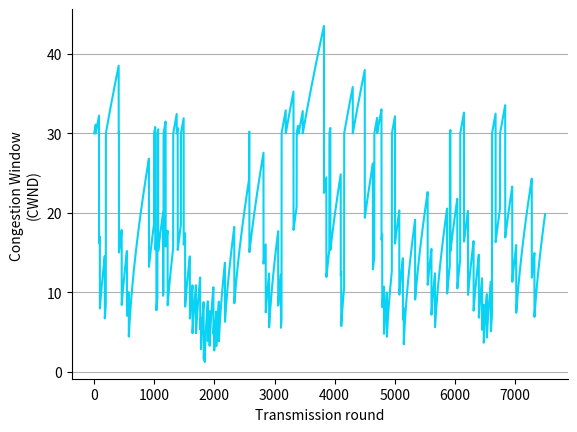

Recreate this plot in Python.
import numpy as np
import random
import matplotlib.pyplot as plt

class hstcpNetwork:
    HWhs = 83000 #High-window threshold
    LWhs = 31 #Low-window threshold
    Rhs = 0.1 #Decrease congestion window after loss above LWhs
    cwnd = 70000 #Congestion window
    sst = 10 #Slow start threshold
    cwndInit = 0 #Congestion window initial value
    timeout = 300

    #Constructor function:
    def __init__(self, cwndInit, sst, timeout):
        self.cwnd = cwndInit
        self. cwndInit = cwndInit
        self.sst = sst
        self.timeout = timeout

    #Assist functions for the increase or decrease operations:
    def alphaIncrease(self, cwnd):
        return((cwnd ** 2) * (0.078 / (cwnd**1.2)) * 2 * (self.betaIncrease(cwnd) / (2-self.betaIncrease(cwnd))) + 0.5)

    def betaIncrease(self, cwnd):
        return((self.Rhs - 0.5) * ((np.log10(cwnd) - np.log10(self.LWhs)) / (np.log10(self.HWhs) - np.log10(self.LWhs))) + 0.5)

    #Main function to increase congestion window when ACKs are recieved
    def IncreaseProcedures(self):
        self.cwnd = self.cwnd + (self.alphaIncrease(self.cwnd) / self.cwnd)

    #Main function to decrease the congestion window when there are unACKs
    def DecreaseProcedures(self):
        self.cwnd = (1 - self.betaIncrease(self.cwnd)) * self.cwnd
        self.sst = self.cwnd

    #Main function for a timeout procedure
    def TimeoutProcedures(self):
        self.cwnd = (1 - self.betaIncrease(self.cwnd)) * self.cwnd

        if(self.cwnd > self.cwndInit):
            self.sst = self.cwnd
        else:
            self.sst = self.cwndInit

        self.cwnd = self.cwndInit

    #Function for congestion window increase when cwnd is under the slow start threshold
    def sstIncrease(self):
        self.cwnd = self.cwnd + self.cwnd

def threeWayHandshake(transmissionRounds):
    serverSideTCP = hstcpNetwork(30, 30, 300)
    roundsCounter = 0
    connectionIdleTimeout = 0
    cwndData = []
    unACKData = []

    cwndData.append(serverSideTCP.cwnd)

    file = open("hstcp_history.txt", "w")
    file.write("-----INITIAL DATA----\n")
    file.write("High Window Threshold: " + str(serverSideTCP.HWhs) + " Low Window Threshold: " + str(serverSideTCP.LWhs) + " RHs: " + str(serverSideTCP.Rhs) + "\n")
    file.write("Congestion Window Initial value: " + str(serverSideTCP.cwndInit) + " Slow Start Threshold: " + str(serverSideTCP.sst))
    file.write("\n---------------")

    while roundsCounter <= transmissionRounds:
        file.write("\nRound: " + str(roundsCounter) + " cwnd: " + str(serverSideTCP.cwnd) + " sst: " + str(serverSideTCP.sst))
    
        ack = False
        unACKprob = (serverSideTCP.cwnd * 100) / (serverSideTCP.HWhs + 1)
        connectionIdleTimeout = random.randrange(1, 302)
        
        chanceCalc = random.randrange(0, 101)
        if unACKprob <= chanceCalc:
            ack = True
        else:
            ack = False

        if connectionIdleTimeout > serverSideTCP.timeout:
            serverSideTCP.TimeoutProcedures()
            file.write("\nNetwork feedback: TIMEOUT")
        elif ack == False:
            serverSideTCP.DecreaseProcedures()
            unACKData.append(roundsCounter)
            file.write("\nNetwork feedback: unACK")
            #print("UnACK", unACKprob, " ", chanceCalc)
        elif ack and serverSideTCP.cwnd < serverSideTCP.sst:
            serverSideTCP.sstIncrease()
            file.write("\nNetwork feedback: ACK (SST)")
            #print("SST INCREASE")
        elif ack:
            serverSideTCP.IncreaseProcedures()
            file.write("\nNetwork feedback: ACK")
            #print("hs increase")

        cwndData.append(serverSideTCP.cwnd)
        roundsCounter += 1

    file.close()

    #Data presentation
    print("done")  
    plt.plot(cwndData, "#0ad2f5")

    ax = plt.subplot(111)
    ax.spines.right.set_visible(False)
    ax.spines.top.set_visible(False)
    plt.ylabel('Congestion Window \n(CWND)')
    plt.xlabel('Transmission round')
    plt.grid(axis='y')
    #plt.show()
    plt.savefig('hstcp_history_graph.png')


threeWayHandshake(7500)
